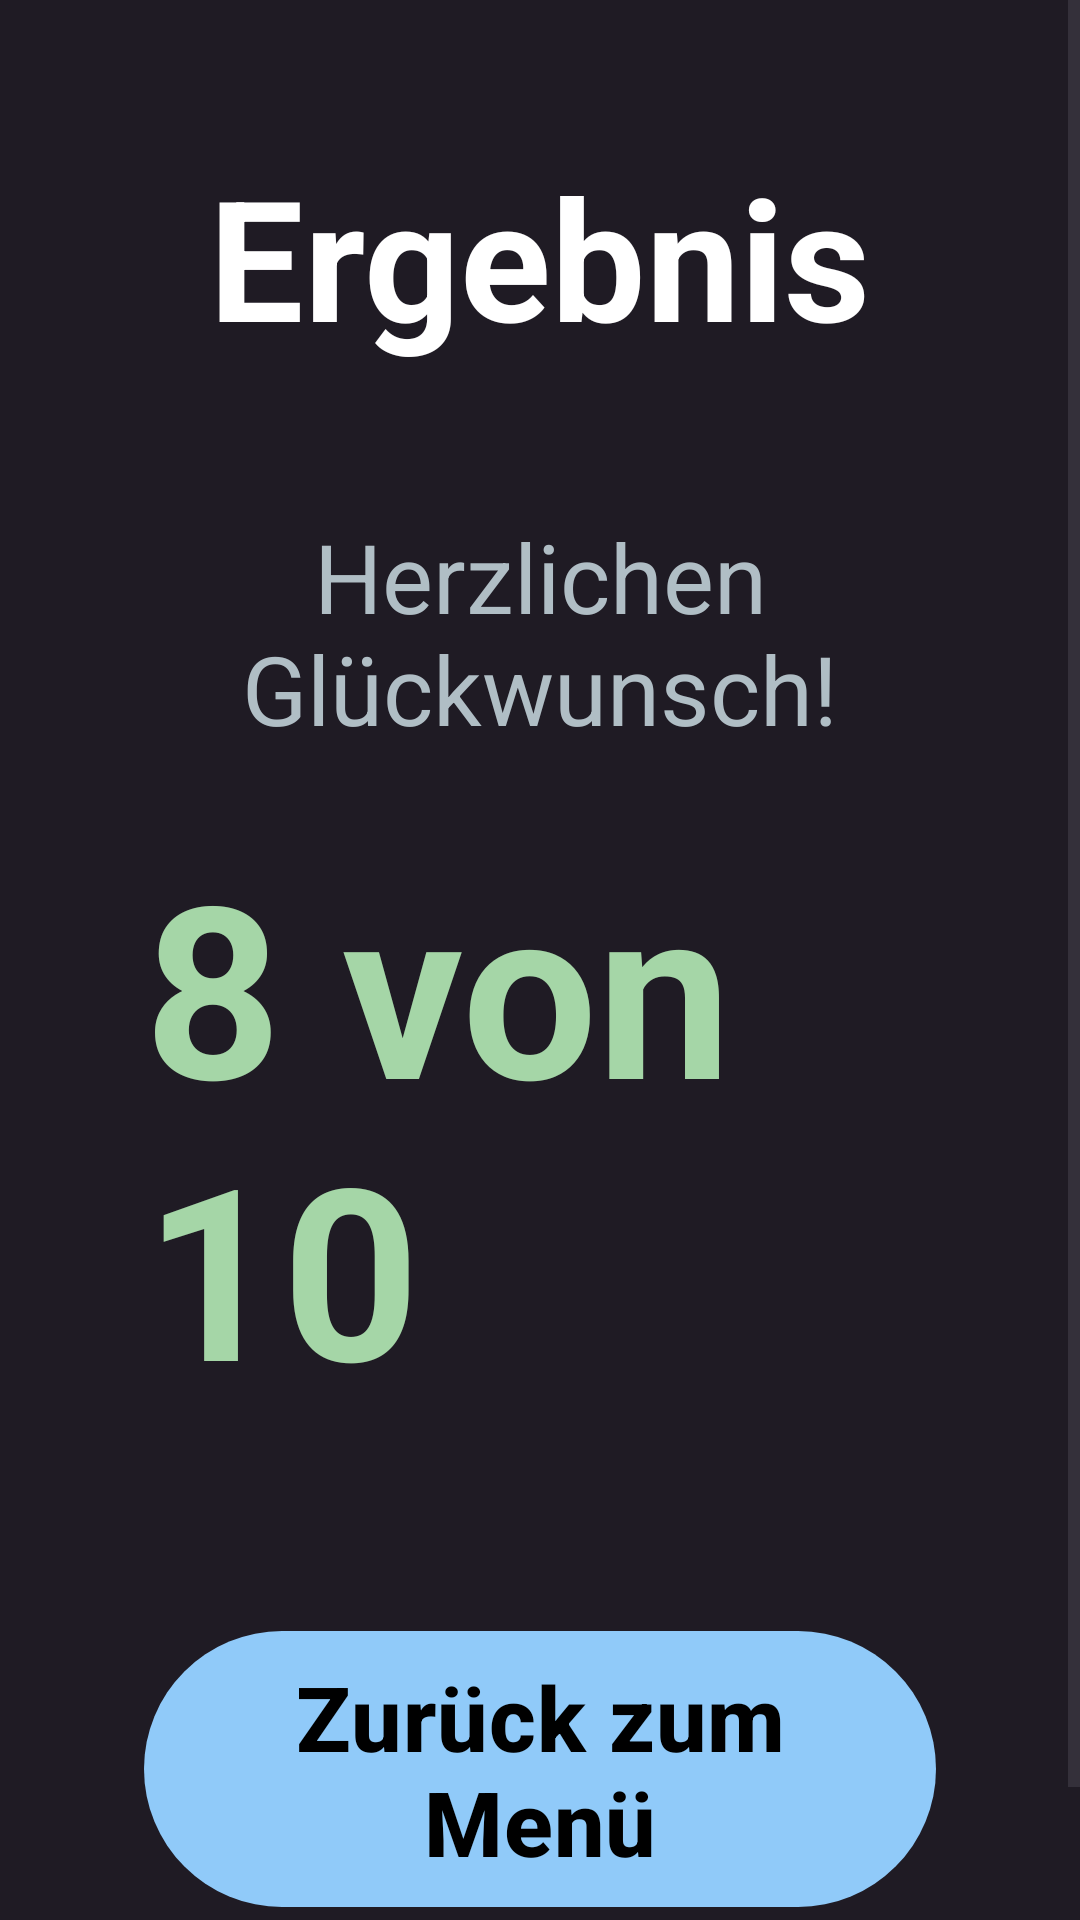

Write the Android layout XML for this screen, with the resource values it uses.
<!-- AndroidManifest.xml: application theme Theme.SeniorenQuiz -->
<!-- res/layout/activity_result.xml -->
<?xml version="1.0" encoding="utf-8"?>
<ScrollView xmlns:android="http://schemas.android.com/apk/res/android"
    xmlns:app="http://schemas.android.com/apk/res-auto"
    xmlns:tools="http://schemas.android.com/tools"
    android:layout_width="match_parent"
    android:layout_height="match_parent"
    android:fillViewport="true"
    android:background="#1F1B24"
    tools:context=".ResultActivity">

    <LinearLayout
        android:layout_width="match_parent"
        android:layout_height="wrap_content"
        android:orientation="vertical"
        android:gravity="center"
        android:padding="48dp">

        <TextView
            android:layout_width="wrap_content"
            android:layout_height="wrap_content"
            android:text="Ergebnis"
            android:textColor="#FFFFFF"
            android:textSize="56sp"
            android:textStyle="bold"
            android:layout_marginBottom="48dp" />

        <TextView
            android:id="@+id/tvScoreMessage"
            android:layout_width="wrap_content"
            android:layout_height="wrap_content"
            android:text="Herzlichen Glückwunsch!"
            android:textColor="#B0BEC5"
            android:textSize="32sp"
            android:textAlignment="center"
            android:layout_marginBottom="24dp" />

        <TextView
            android:id="@+id/tvScore"
            android:layout_width="wrap_content"
            android:layout_height="wrap_content"
            android:text="8 von 10"
            android:textColor="#A5D6A7"
            android:textSize="80sp"
            android:textStyle="bold"
            android:layout_marginBottom="64dp" />

        <com.google.android.material.button.MaterialButton
            android:id="@+id/btnBackToMenu"
            android:layout_width="match_parent"
            android:layout_height="wrap_content"
            android:minHeight="100dp"
            android:text="Zurück zum Menü"
            android:textColor="#000000"
            android:textSize="30sp"
            android:textStyle="bold"
            app:backgroundTint="#90CAF9"
            app:cornerRadius="60dp" />

    </LinearLayout>
</ScrollView>
<!-- resources referenced by this layout -->
<resources>
  <style name="Theme.SeniorenQuiz" parent="Base.Theme.SeniorenQuiz" />
  <style name="Base.Theme.SeniorenQuiz" parent="Theme.Material3.DayNight.NoActionBar">
          
          
      </style>
</resources>
